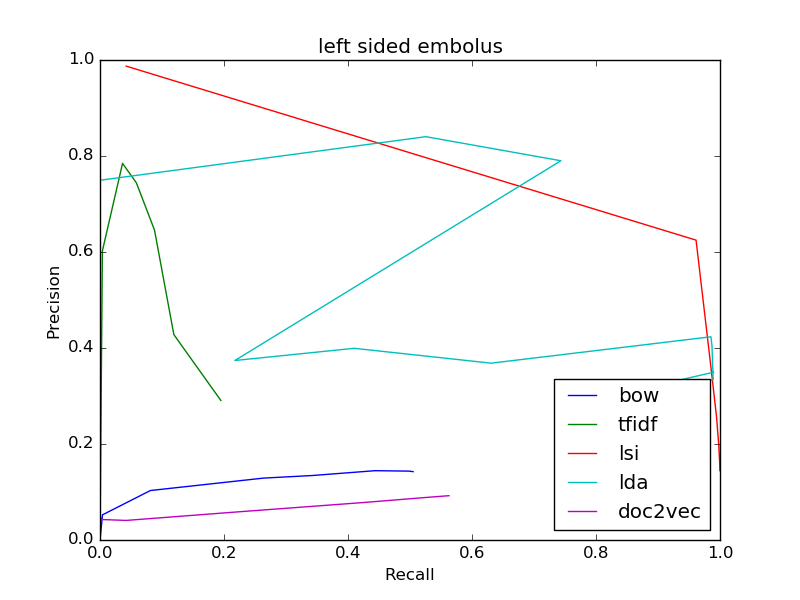

The data file committed next to this chart (first rows):
bow
0.1424, 0.505
0.1424, 0.505
0.1435, 0.4985
0.1444, 0.4438
0.1343, 0.3419
0.129, 0.264
0.1031, 0.08133
0.05244, 0.004033
0.0, 0.0
0, 0.0
0, 0.0
tfidf
0.2907, 0.1949
0.2907, 0.1949
0.4278, 0.1191
0.6454, 0.08796
0.7441, 0.05864
0.7847, 0.03636
0.6022, 0.003827
0.0, 0.0
0, 0.0
0, 0.0
0, 0.0
lsi
0.1445, 0.9999
0.1445, 0.9999
0.1457, 0.9998
0.147, 0.9998
0.1484, 0.9998
0.1501, 0.9997
0.161, 0.9995
0.1972, 0.998
0.2552, 0.9945
0.3609, 0.9853
0.6247, 0.9614
lda
0.3495, 0.9894
0.3495, 0.9894
0.285, 0.7734
0.334, 0.989
0.4047, 0.9871
0.4234, 0.9854
0.3684, 0.6309
0.3994, 0.4099
0.3739, 0.2176
0.7901, 0.7434
0.8403, 0.5256
doc2vec
0.09232, 0.5628
0.09232, 0.5628
0.08802, 0.5198
0.08311, 0.4731
0.07826, 0.4268
0.07461, 0.389
0.0583, 0.2193
0.04077, 0.04217
0.04262, 0.003964
0.04878, 0.0001367
0, 0.0
